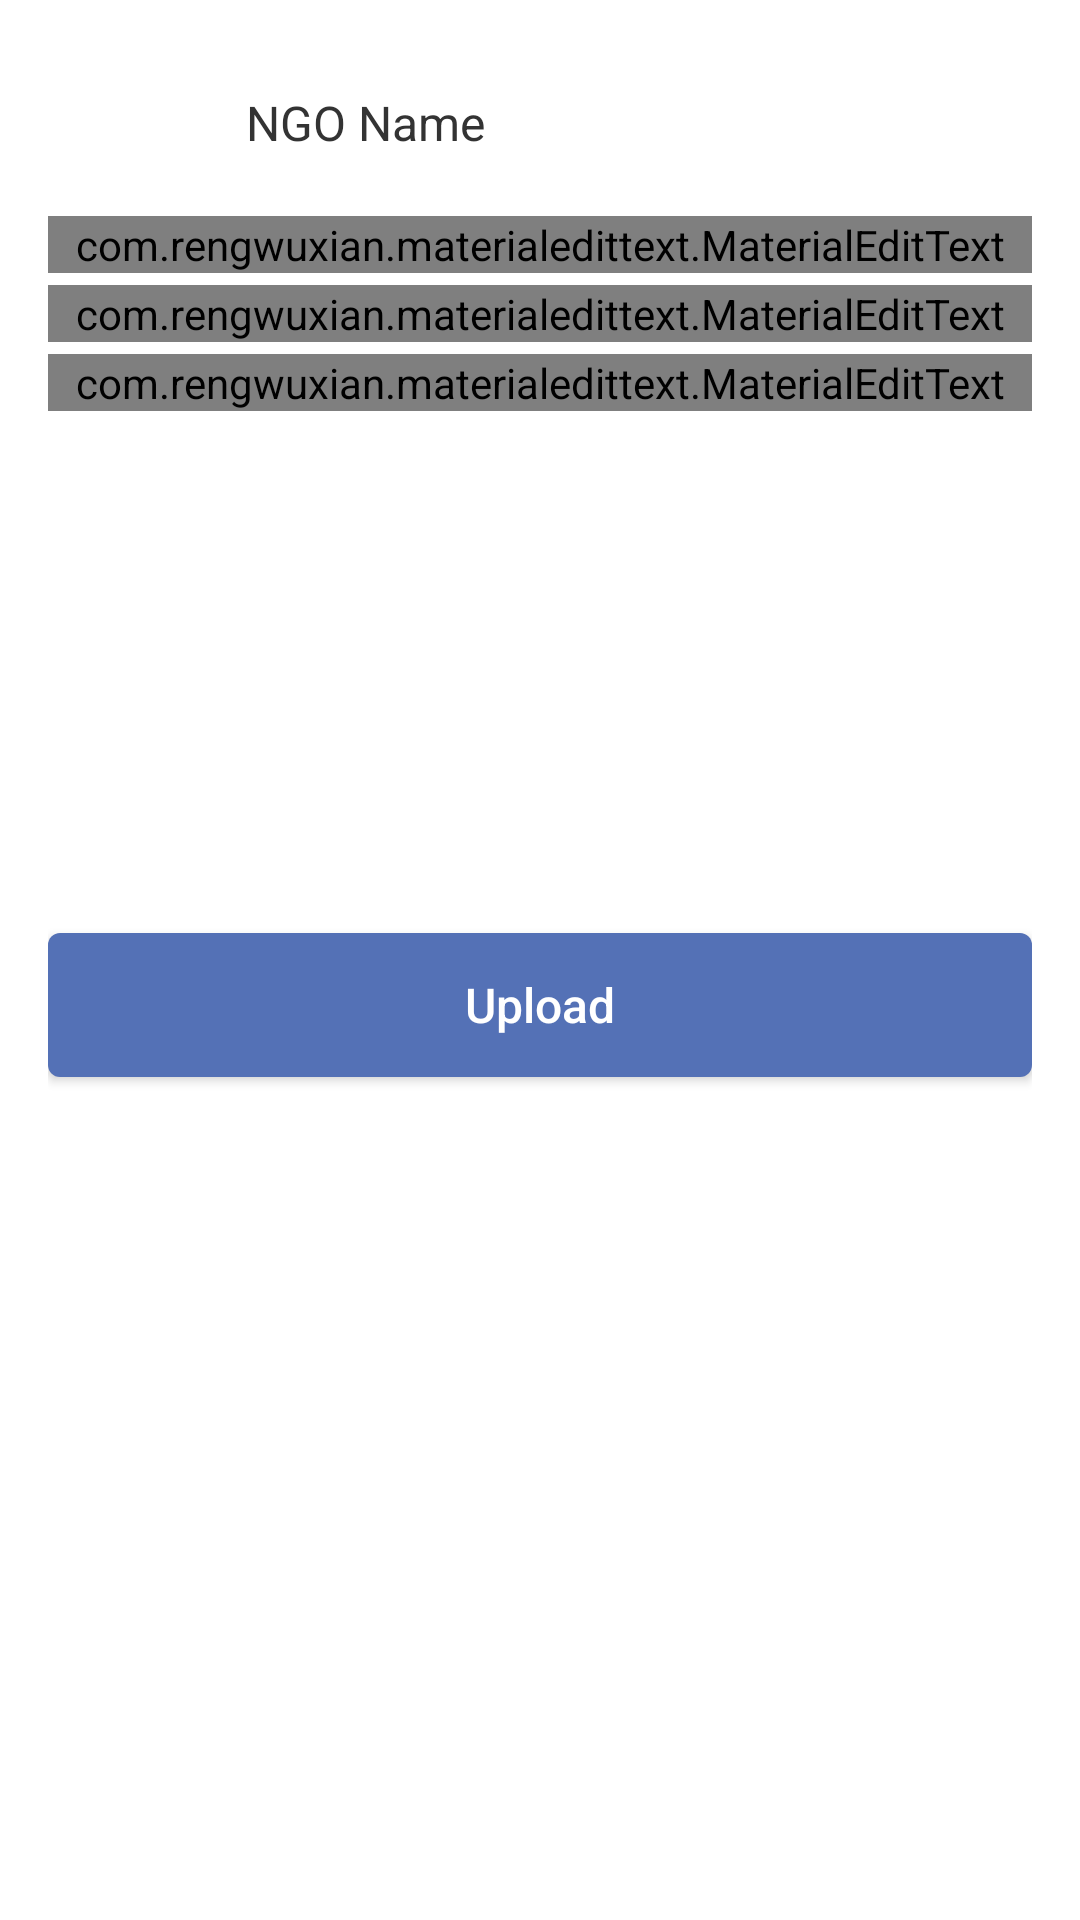

Produce the Android XML layout that renders to this screen, including the resource entries it uses.
<!-- AndroidManifest.xml: application theme AppTheme -->
<!-- res/layout/activity_ngocreate_post.xml -->
<?xml version="1.0" encoding="utf-8"?>
<LinearLayout xmlns:android="http://schemas.android.com/apk/res/android"
    xmlns:tools="http://schemas.android.com/tools"
    android:layout_width="match_parent"
    android:layout_height="wrap_content"
    android:clickable="true"
    android:id="@+id/layoutEvents"
    android:orientation="vertical"
    android:padding="@dimen/app_normal_margin">

    <LinearLayout
        android:layout_width="match_parent"
        android:layout_height="wrap_content"
        android:layout_marginBottom="2dp"
        android:gravity="center_vertical"
        android:orientation="horizontal">

        <ImageView
            android:id="@+id/ivNGOPhoto"
            android:layout_width="50dp"
            android:layout_height="50dp"
            android:layout_marginEnd="@dimen/app_normal_margin"
            android:scaleType="centerCrop"
            android:src="@drawable/ic_person_black_24dp"
            tools:src="@tools:sample/avatars" />

        <LinearLayout
            android:weightSum="2"
            android:orientation="vertical"
            android:layout_width="match_parent"
            android:layout_height="wrap_content">

            <TextView
                android:layout_weight="1"
                android:text="NGO Name"
                android:id="@+id/tvNGOName"
                android:layout_width="match_parent"
                android:layout_height="wrap_content"
                android:textColor="#333333"
                android:textSize="16sp"
                tools:text="@tools:sample/full_names" />

        </LinearLayout>
    </LinearLayout>

    <com.rengwuxian.materialedittext.MaterialEditText
        android:id="@+id/edtPostTitle"
        android:hint="Fund post title"
        android:inputType="text"
        style="@style/METStyle" />

    <com.rengwuxian.materialedittext.MaterialEditText
        android:id="@+id/edtPostDesc"
        android:lines="3"
        android:hint="Fund post description"
        android:inputType="textMultiLine"
        style="@style/METStyle" />

    <com.rengwuxian.materialedittext.MaterialEditText
        android:id="@+id/edtAmount"
        android:hint="Amount raised"
        android:inputType="numberSigned"
        style="@style/METStyle" />

    <ImageView
        android:layout_marginTop="@dimen/app_small_margin"
        android:id="@+id/createPost"
        android:layout_width="match_parent"
        android:layout_height="150dp"
        tools:src="@tools:sample/backgrounds/scenic"
        android:scaleType="centerCrop"
        />

    <Button
        android:id="@+id/btnUpload"
        style="@style/ButtonStyle"
        android:layout_marginTop="@dimen/app_normal_margin"
        android:text="@string/upload_post" />


</LinearLayout>
<!-- resources referenced by this layout -->
<resources>
  <dimen name="app_normal_margin">16dp</dimen>
  <dimen name="app_small_margin">8dp</dimen>
  <string name="upload_post">Upload</string>
  <style name="ButtonStyle">
          <item name="android:layout_width">match_parent</item>
          <item name="android:layout_height">@dimen/btn_height</item>
          <item name="android:textAllCaps">false</item>
          <item name="android:textSize">@dimen/btn_text_size</item>
          <item name="android:textColor">@color/appColorTextWhite</item>
          <item name="android:background">@drawable/draw_back_btn_primary</item>
      </style>
  <style name="METStyle">
          <item name="android:layout_width">match_parent</item>
          <item name="android:layout_height">wrap_content</item>
          <item name="met_floatingLabel">highlight</item>
          <item name="met_textColor">@color/appColorTextBlack</item>
          <item name="android:layout_marginTop">4dp</item>
      </style>
  <style name="AppTheme" parent="Theme.AppCompat.NoActionBar">
          
          <item name="colorPrimary">@color/colorPrimary</item>
          <item name="colorPrimaryDark">@color/colorPrimaryDark</item>
          <item name="colorAccent">@color/colorAccent</item>
          
          <item name="android:windowBackground">@color/colorBackground</item>
      </style>
  <dimen name="btn_height">48dp</dimen>
  <dimen name="btn_text_size">16sp</dimen>
  <color name="appColorTextWhite">#ffffff</color>
  <!-- drawable draw_back_btn_primary (drawable-v24) -->
  <?xml version="1.0" encoding="utf-8"?>
  <selector xmlns:android="http://schemas.android.com/apk/res/android">
      <item android:state_pressed="true">
          <shape android:shape="rectangle">
              <solid android:color="@color/colorPrimaryDark" />
              <corners android:radius="@dimen/btn_corner_radius" />
          </shape>
      </item>
  
      <item>
          <shape android:shape="rectangle">
              <solid android:color="@color/colorPrimary" />
              <corners android:radius="@dimen/btn_corner_radius" />
          </shape>
      </item>
  </selector>
  <color name="appColorTextBlack">#333333</color>
  <color name="colorPrimary">#5471b6</color>
  <color name="colorPrimaryDark">#3d498b</color>
  <color name="colorAccent">#e65722</color>
  <color name="colorBackground">#ffffff</color>
  <dimen name="btn_corner_radius">4dp</dimen>
</resources>
